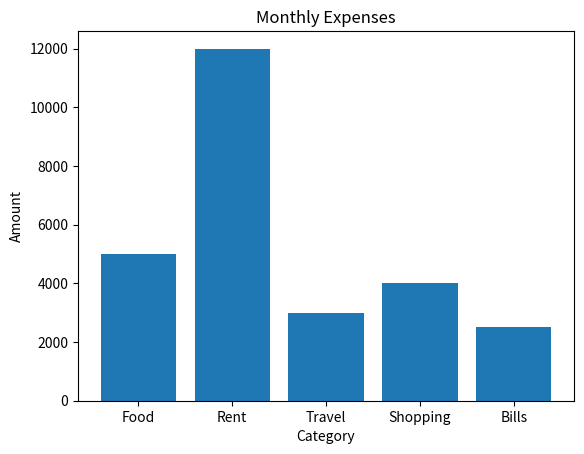

Python code for this plot:

import matplotlib.pyplot as plt

categories = ['Food','Rent','Travel','Shopping','Bills']
amount = [5000,12000,3000,4000,2500]

plt.bar(categories, amount)
plt.title("Monthly Expenses")
plt.xlabel("Category")
plt.ylabel("Amount")
plt.show()
